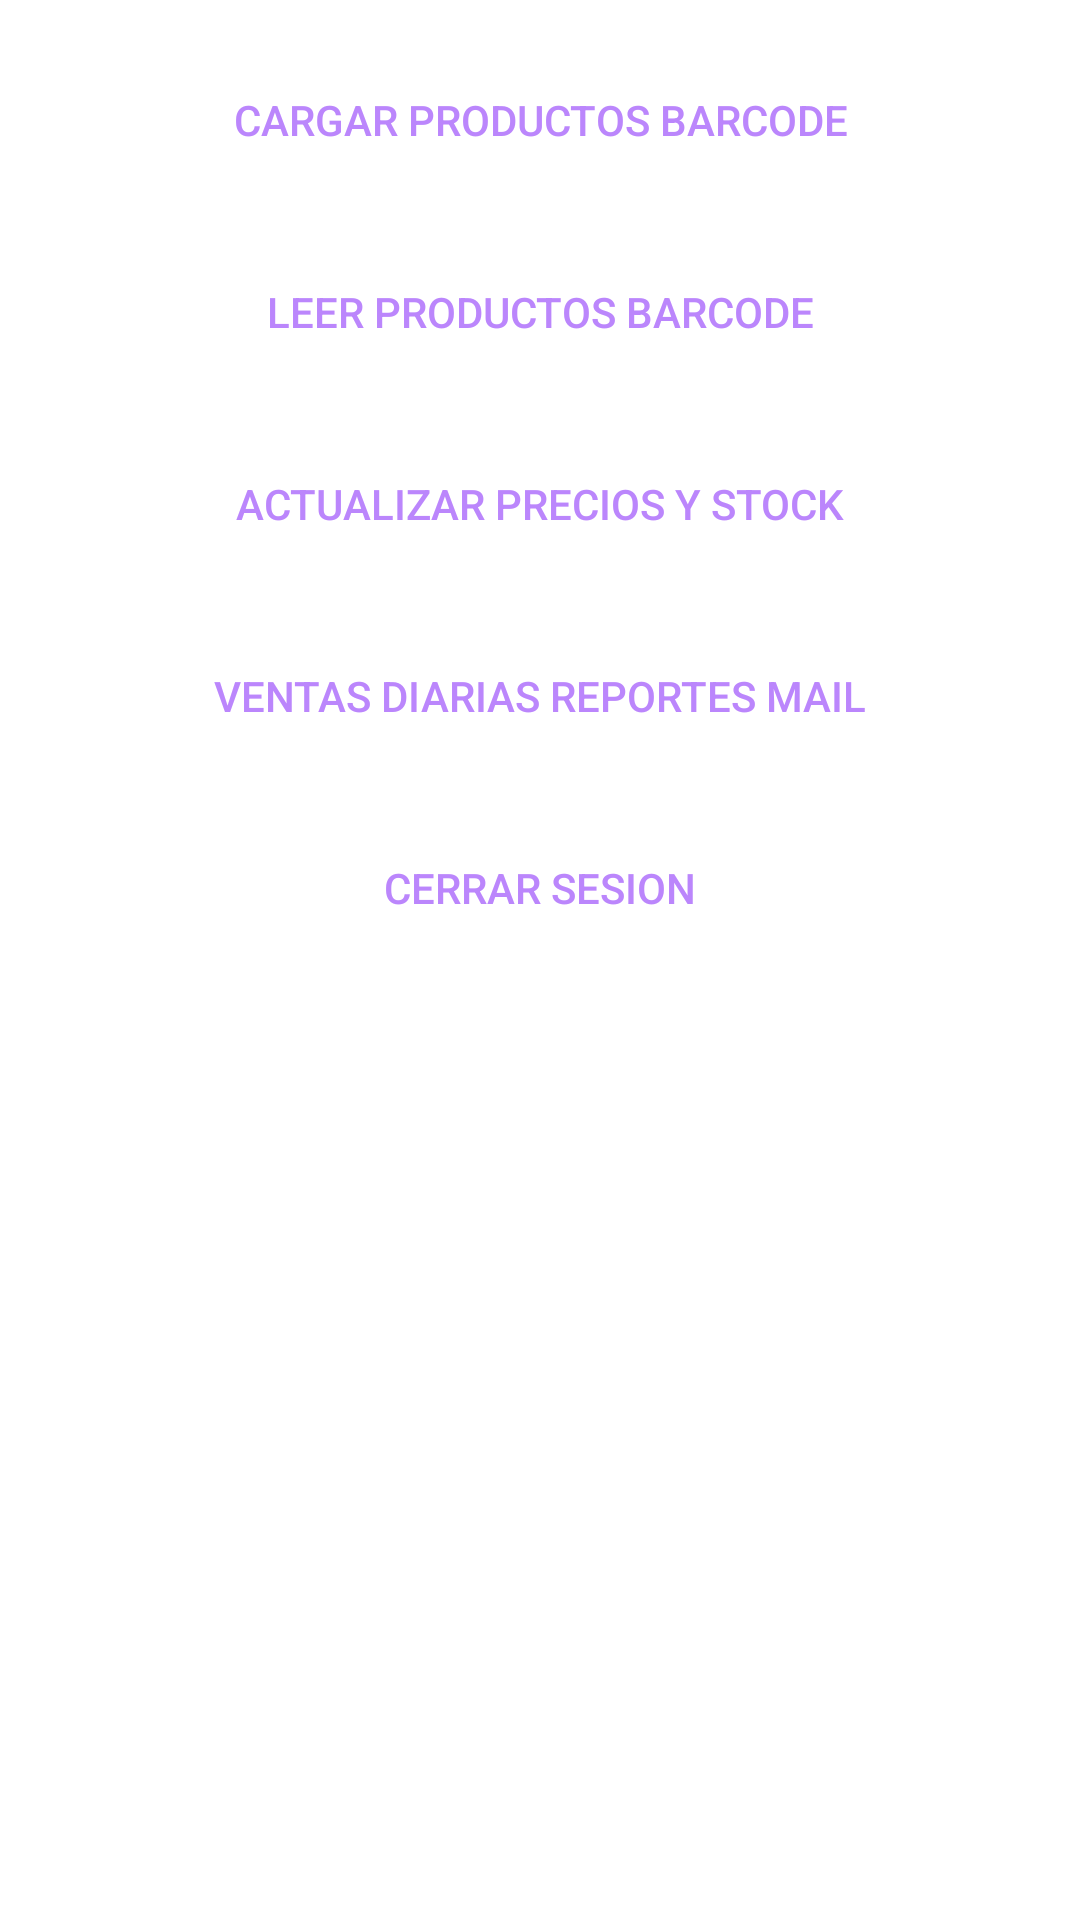

This screen was rendered from an Android layout file. Write that file and the resources it references.
<!-- AndroidManifest.xml: application theme Theme.Almacendebarrio -->
<!-- res/layout/activity_menu.xml -->
<?xml version="1.0" encoding="utf-8"?>
<androidx.constraintlayout.widget.ConstraintLayout
    xmlns:android="http://schemas.android.com/apk/res/android"
    xmlns:app="http://schemas.android.com/apk/res-auto"
    xmlns:tools="http://schemas.android.com/tools"
    android:layout_width="match_parent"
    android:layout_height="match_parent"
    android:background="@color/white"
    tools:context=".MenuActivity">


    <Button
        android:id="@+id/cargarProductosBtn"
        android:layout_width="0dp"
        android:layout_height="48dp"
        android:layout_marginStart="32dp"
        android:layout_marginTop="16dp"
        android:layout_marginEnd="32dp"
        android:background="@drawable/ic_launcher_background"
        android:text="CARGAR PRODUCTOS BARCODE"
        android:textColor="@color/purple_200"
        app:layout_constraintEnd_toEndOf="parent"
        app:layout_constraintHorizontal_bias="0.0"
        app:layout_constraintStart_toStartOf="parent"
        app:layout_constraintTop_toTopOf="parent" />

    <Button
        android:id="@+id/leerProductosBtn"
        android:layout_width="0dp"
        android:layout_height="48dp"
        android:text="LEER PRODUCTOS BARCODE"
        android:textColor="@color/purple_200"
        android:background="@drawable/ic_launcher_background"
        app:layout_constraintStart_toStartOf="parent"
        app:layout_constraintEnd_toEndOf="parent"
        app:layout_constraintTop_toBottomOf="@+id/cargarProductosBtn"
        app:layout_constraintHorizontal_bias="0.5"
        android:layout_marginTop="16dp"
        android:layout_marginStart="32dp"
        android:layout_marginEnd="32dp"/>

    <Button
        android:id="@+id/actualizarPreciosBtn"
        android:layout_width="0dp"
        android:layout_height="48dp"
        android:text="ACTUALIZAR PRECIOS Y STOCK"
        android:textColor="@color/purple_200"
        android:background="@drawable/ic_launcher_background"
        app:layout_constraintStart_toStartOf="parent"
        app:layout_constraintEnd_toEndOf="parent"
        app:layout_constraintTop_toBottomOf="@+id/leerProductosBtn"
        app:layout_constraintHorizontal_bias="0.5"
        android:layout_marginTop="16dp"
        android:layout_marginStart="32dp"
        android:layout_marginEnd="32dp"/>

    <Button
        android:id="@+id/ventasDiariasBtn"
        android:layout_width="0dp"
        android:layout_height="48dp"
        android:text="VENTAS DIARIAS REPORTES MAIL"
        android:textColor="@color/purple_200"
        android:background="@drawable/ic_launcher_background"
        app:layout_constraintStart_toStartOf="parent"
        app:layout_constraintEnd_toEndOf="parent"
        app:layout_constraintTop_toBottomOf="@+id/actualizarPreciosBtn"
        app:layout_constraintHorizontal_bias="0.5"
        android:layout_marginTop="16dp"
        android:layout_marginStart="32dp"
        android:layout_marginEnd="32dp"/>

    <Button
        android:id="@+id/Cerrar_Sesion"
        android:layout_width="0dp"
        android:layout_height="48dp"
        android:text="CERRAR SESION"
        android:textColor="@color/purple_200"
        android:background="@drawable/ic_launcher_background"
        app:layout_constraintStart_toStartOf="parent"
        app:layout_constraintEnd_toEndOf="parent"
        app:layout_constraintTop_toBottomOf="@+id/ventasDiariasBtn"
        app:layout_constraintHorizontal_bias="0.5"
        android:layout_marginTop="16dp"
        android:layout_marginStart="32dp"
        android:layout_marginEnd="32dp"/>



</androidx.constraintlayout.widget.ConstraintLayout>
<!-- resources referenced by this layout -->
<resources>
  <style name="Theme.Almacendebarrio" parent="Theme.MaterialComponents.DayNight.DarkActionBar">
          
          <item name="colorPrimary">@color/purple_500</item>
          <item name="colorPrimaryVariant">@color/purple_700</item>
          <item name="colorOnPrimary">@color/white</item>
          
          <item name="colorSecondary">@color/teal_200</item>
          <item name="colorSecondaryVariant">@color/teal_700</item>
          <item name="colorOnSecondary">@color/black</item>
          
          <item name="android:statusBarColor">?attr/colorPrimaryVariant</item>
          
      </style>
  <!-- not gathered from this repository: default colours our renderer supplied (Android Studio template values) -->
  <color name="purple_200">#FFBB86FC</color>
  <color name="purple_500">#FF6200EE</color>
  <color name="purple_700">#FF3700B3</color>
  <color name="teal_200">#FF03DAC5</color>
  <color name="teal_700">#FF018786</color>
  <color name="black">#FF000000</color>
  <color name="white">#FFFFFFFF</color>
</resources>
